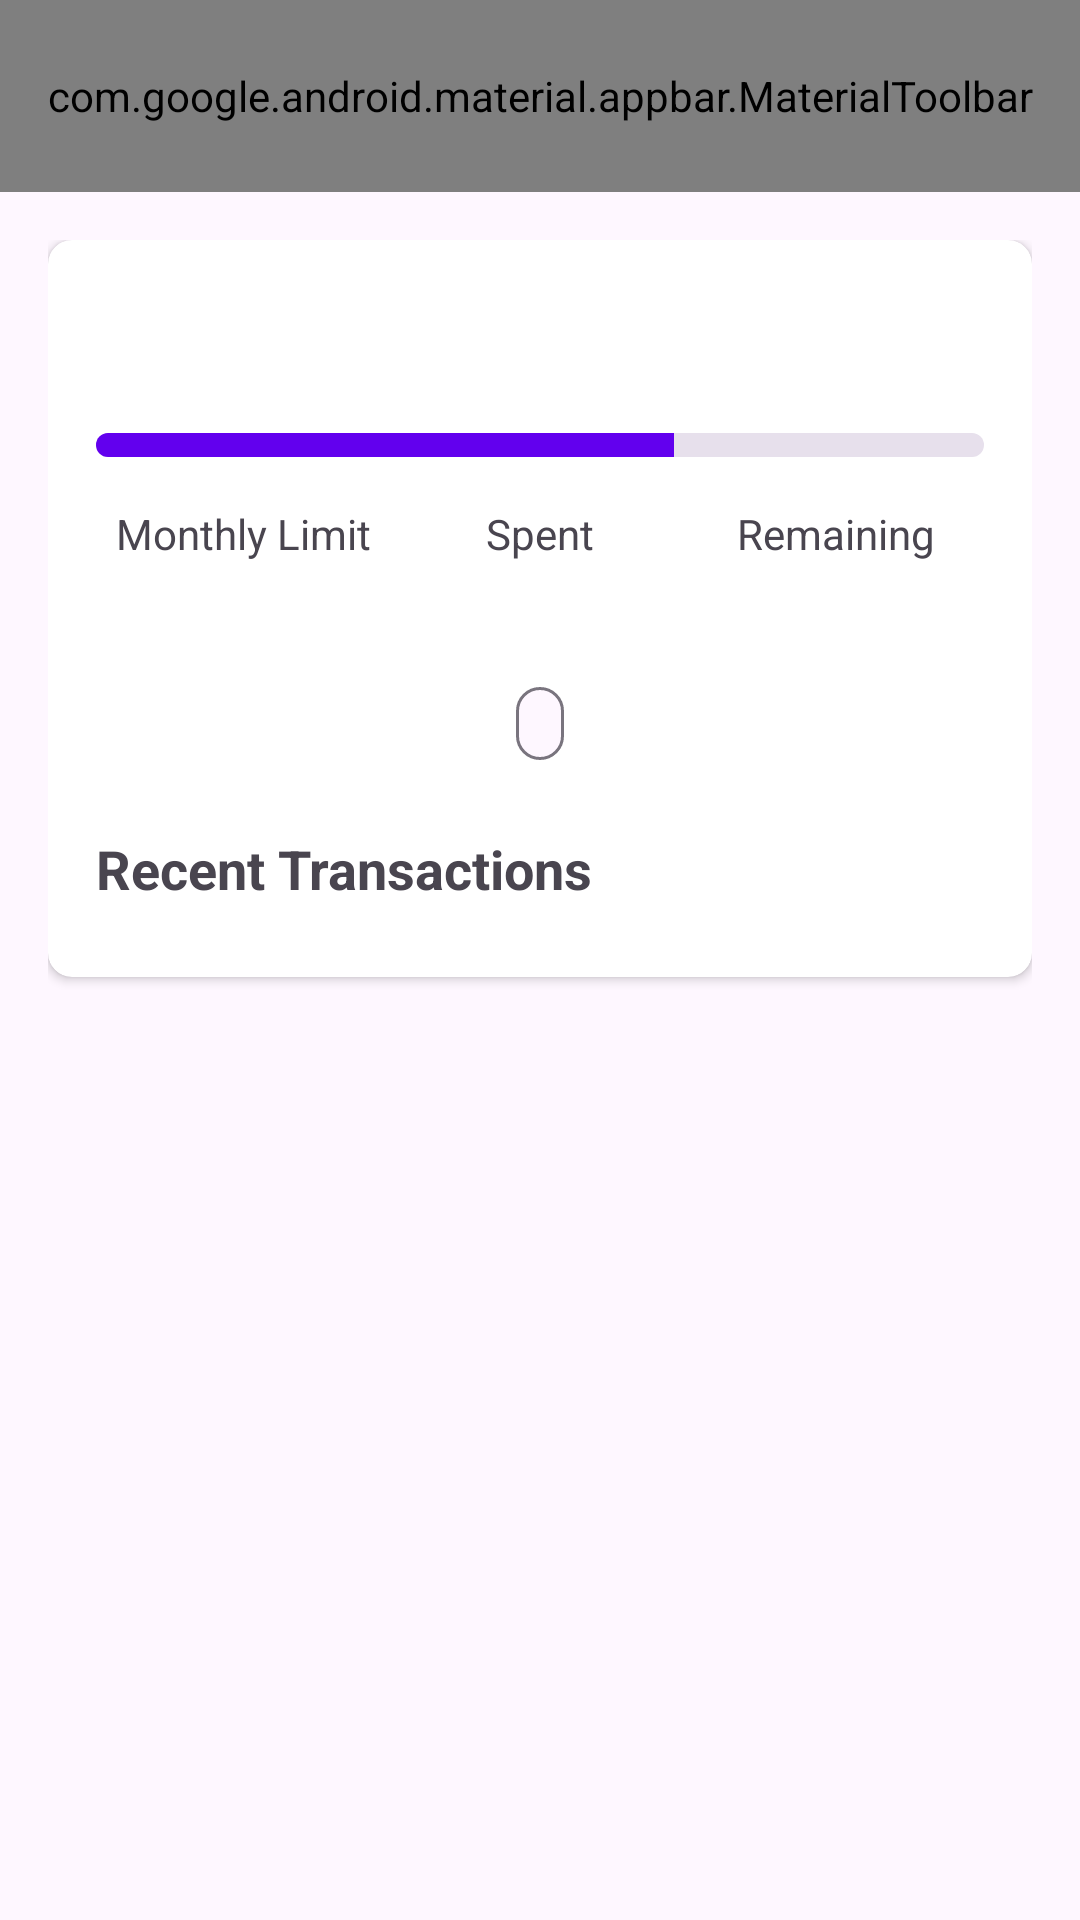

Write the Android layout XML for this screen, with the resource values it uses.
<!-- AndroidManifest.xml: application theme Theme.BudgetDot -->
<!-- res/layout/activity_budget_detail.xml -->
<?xml version="1.0" encoding="utf-8"?>
<androidx.coordinatorlayout.widget.CoordinatorLayout
    xmlns:android="http://schemas.android.com/apk/res/android"
    xmlns:app="http://schemas.android.com/apk/res-auto"
    xmlns:tools="http://schemas.android.com/tools"
    android:layout_width="match_parent"
    android:layout_height="match_parent">

    <com.google.android.material.appbar.AppBarLayout
        android:layout_width="match_parent"
        android:layout_height="wrap_content"
        android:theme="@style/Theme.BudgetDot.AppBarOverlay">

        <com.google.android.material.appbar.MaterialToolbar
            android:id="@+id/toolbar"
            android:layout_width="match_parent"
            android:layout_height="?attr/actionBarSize"
            app:title="Budget Details"
            app:menu="@menu/menu_budget_detail"/>

    </com.google.android.material.appbar.AppBarLayout>

    <ScrollView
        android:layout_width="match_parent"
        android:layout_height="match_parent"
        app:layout_behavior="@string/appbar_scrolling_view_behavior">

        <LinearLayout
            android:layout_width="match_parent"
            android:layout_height="wrap_content"
            android:orientation="vertical"
            android:padding="16dp">

            <androidx.cardview.widget.CardView
                android:layout_width="match_parent"
                android:layout_height="wrap_content"
                android:layout_marginBottom="16dp"
                app:cardCornerRadius="8dp"
                app:cardElevation="2dp">

                <LinearLayout
                    android:layout_width="match_parent"
                    android:layout_height="wrap_content"
                    android:orientation="vertical"
                    android:padding="16dp">

                    <TextView
                        android:id="@+id/tv_category"
                        android:layout_width="match_parent"
                        android:layout_height="wrap_content"
                        android:textSize="24sp"
                        android:textStyle="bold"
                        android:gravity="center"
                        tools:text="Food"/>

                    <ProgressBar
                        android:id="@+id/progress_bar"
                        style="?android:attr/progressBarStyleHorizontal"
                        android:layout_width="match_parent"
                        android:layout_height="8dp"
                        android:layout_marginTop="16dp"
                        android:progress="65"
                        android:max="100"
                        android:progressDrawable="@drawable/progress_horizontal"
                        android:indeterminate="false"/>

                    <LinearLayout
                        android:layout_width="match_parent"
                        android:layout_height="wrap_content"
                        android:baselineAligned="false"
                        android:orientation="horizontal"
                        android:layout_marginTop="16dp"
                        android:weightSum="3">

                        <LinearLayout
                            android:layout_width="0dp"
                            android:layout_height="wrap_content"
                            android:layout_weight="1"
                            android:orientation="vertical"
                            android:gravity="center">

                            <TextView
                                android:layout_width="wrap_content"
                                android:layout_height="wrap_content"
                                android:text="@string/limit"
                                android:textColor="?android:attr/textColorSecondary"/>

                            <TextView
                                android:id="@+id/tv_limit"
                                android:layout_width="wrap_content"
                                android:layout_height="wrap_content"
                                android:layout_marginTop="4dp"
                                android:textSize="16sp"
                                tools:text="$500.00"/>
                        </LinearLayout>

                        <LinearLayout
                            android:layout_width="0dp"
                            android:layout_height="wrap_content"
                            android:layout_weight="1"
                            android:orientation="vertical"
                            android:gravity="center">

                            <TextView
                                android:layout_width="wrap_content"
                                android:layout_height="wrap_content"
                                android:text="@string/spent"
                                android:textColor="?android:attr/textColorSecondary"/>

                            <TextView
                                android:id="@+id/tv_spent"
                                android:layout_width="wrap_content"
                                android:layout_height="wrap_content"
                                android:layout_marginTop="4dp"
                                android:textSize="16sp"
                                tools:text="$325.00"/>
                        </LinearLayout>

                        <LinearLayout
                            android:layout_width="0dp"
                            android:layout_height="wrap_content"
                            android:layout_weight="1"
                            android:orientation="vertical"
                            android:gravity="center">

                            <TextView
                                android:layout_width="wrap_content"
                                android:layout_height="wrap_content"
                                android:text="@string/remaining"
                                android:textColor="?android:attr/textColorSecondary"/>

                            <TextView
                                android:id="@+id/tv_remaining"
                                android:layout_width="wrap_content"
                                android:layout_height="wrap_content"
                                android:layout_marginTop="4dp"
                                android:textSize="16sp"
                                tools:text="$175.00"/>
                        </LinearLayout>
                    </LinearLayout>

                    <TextView
                        android:id="@+id/tv_period"
                        android:layout_width="wrap_content"
                        android:layout_height="wrap_content"
                        android:layout_gravity="center_horizontal"
                        android:layout_marginTop="16dp"
                        android:background="@drawable/bg_chip"
                        android:paddingHorizontal="8dp"
                        android:paddingVertical="4dp"
                        android:textSize="12sp"
                        tools:text="Monthly"/>

                    <TextView
                        android:layout_width="match_parent"
                        android:layout_height="wrap_content"
                        android:layout_marginTop="24dp"
                        android:text="@string/recent_transactions"
                        android:textSize="18sp"
                        android:textStyle="bold"/>

                    <androidx.recyclerview.widget.RecyclerView
                        android:id="@+id/rv_transactions"
                        android:layout_width="match_parent"
                        android:layout_height="wrap_content"
                        android:layout_marginTop="8dp"/>
                </LinearLayout>
            </androidx.cardview.widget.CardView>
        </LinearLayout>
    </ScrollView>
</androidx.coordinatorlayout.widget.CoordinatorLayout>
<!-- resources referenced by this layout -->
<resources>
  <!-- drawable bg_chip (drawable) -->
  <?xml version="1.0" encoding="utf-8"?>
  <shape xmlns:android="http://schemas.android.com/apk/res/android"
      android:shape="rectangle">
  
      
      <corners android:radius="16dp" />
  
      
      <solid android:color="?attr/colorSurface" />
  
      
      <stroke
          android:width="1dp"
          android:color="?attr/colorOutline" />
  
      
      <padding
          android:left="1dp"
          android:top="1dp"
          android:right="1dp"
          android:bottom="1dp" />
  
  </shape>
  <string name="limit">Monthly Limit</string>
  <string name="recent_transactions">Recent Transactions</string>
  <string name="remaining">Remaining</string>
  <string name="spent">Spent</string>
  <style name="Theme.BudgetDot.AppBarOverlay" parent="ThemeOverlay.Material3.Dark.ActionBar">
          <item name="android:textColorPrimary">?android:attr/textColorPrimary</item>
          <item name="android:textColorSecondary">?android:attr/textColorSecondary</item>
          <item name="colorControlNormal">?android:attr/textColorSecondary</item>
          <item name="actionMenuTextColor">?android:attr/textColorPrimary</item>
      </style>
  <style name="Theme.BudgetDot" parent="Theme.Material3.DayNight.NoActionBar">
          
          <item name="colorPrimary">@color/purple_500</item>
          <item name="colorPrimaryVariant">@color/purple_700</item>
          <item name="colorOnPrimary">@color/white</item>
  
          
          <item name="colorSecondary">@color/teal_200</item>
          <item name="colorSecondaryVariant">@color/teal_700</item>
          <item name="colorOnSecondary">@color/black</item>
  
          
          <item name="android:statusBarColor" tools:targetApi="l">?attr/colorPrimaryVariant</item>
  
          
          <item name="toolbarStyle">@style/Widget.BudgetDot.Toolbar</item>
      </style>
  <color name="purple_500">#FF6200EE</color>
  <color name="purple_700">#FF3700B3</color>
  <color name="white">#FFFFFFFF</color>
  <color name="teal_200">#FF03DAC5</color>
  <color name="teal_700">#FF018786</color>
  <color name="black">#FF000000</color>
  <style name="Widget.BudgetDot.Toolbar" parent="Widget.Material3.Toolbar">
          <item name="titleTextAppearance">@style/TextAppearance.BudgetDot.Toolbar.Title</item>
          <item name="subtitleTextAppearance">@style/TextAppearance.BudgetDot.Toolbar.Subtitle</item>
          <item name="android:background">?attr/colorPrimary</item>
          <item name="popupTheme">@style/Theme.BudgetDot.PopupOverlay</item>
      </style>
  <style name="TextAppearance.BudgetDot.Toolbar.Title" parent="TextAppearance.Material3.TitleLarge">
          <item name="android:textColor">?android:attr/textColorPrimary</item>
          <item name="android:textSize">20sp</item>
      </style>
  <style name="TextAppearance.BudgetDot.Toolbar.Subtitle" parent="TextAppearance.Material3.TitleMedium">
          <item name="android:textColor">?android:attr/textColorSecondary</item>
          <item name="android:textSize">14sp</item>
      </style>
  <style name="Theme.BudgetDot.PopupOverlay" parent="ThemeOverlay.Material3.Light">
          <item name="android:textColorPrimary">?android:attr/textColorPrimary</item>
          <item name="android:textColorSecondary">?android:attr/textColorSecondary</item>
      </style>
</resources>
